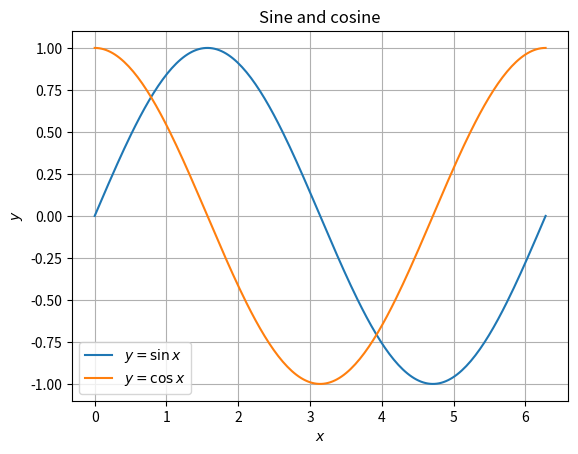

The script that saved this image:
import matplotlib.pyplot as plt
import numpy as np

x = np.linspace(0, 2 * np.pi, 200)

plt.plot(x, np.sin(x), label=r"$y = \sin x$")
plt.plot(x, np.cos(x), label=r"$y = \cos x$")
plt.xlabel("$x$")
plt.ylabel("$y$")
plt.title("Sine and cosine")
plt.legend()
plt.grid()
plt.savefig("trig.png")
plt.show()

# The `r` before the strings above makes them "raw" strings, where backslashes
# are just backslashes. Without it, Python might treat `\s` or `\c` as escape
# characters (like `\n`), and complain.
